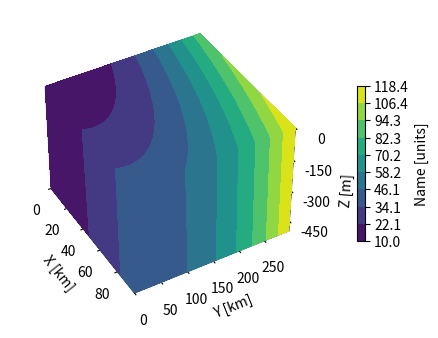

Reproduce this figure in Python.
import matplotlib.pyplot as plt
import numpy as np

# Define dimensions
Nx, Ny, Nz = 100, 300, 500
X, Y, Z = np.meshgrid(np.arange(Nx), np.arange(Ny), -np.arange(Nz))

# Create fake data
data = (((X+100)**2 + (Y-20)**2 + 2*Z)/1000+1)

kw = {
    'vmin': data.min(),
    'vmax': data.max(),
    'levels': np.linspace(data.min(), data.max(), 10),
}

# Create a figure with 3D ax
fig = plt.figure(figsize=(5, 4))
ax = fig.add_subplot(111, projection='3d')

# Plot contour surfaces
_ = ax.contourf(
    X[:, :, 0], Y[:, :, 0], data[:, :, 0],
    zdir='z', offset=0, **kw
)
_ = ax.contourf(
    X[0, :, :], data[0, :, :], Z[0, :, :],
    zdir='y', offset=0, **kw
)
C = ax.contourf(
    data[:, -1, :], Y[:, -1, :], Z[:, -1, :],
    zdir='x', offset=X.max(), **kw
)
# --


# Set limits of the plot from coord limits
xmin, xmax = X.min(), X.max()
ymin, ymax = Y.min(), Y.max()
zmin, zmax = Z.min(), Z.max()
ax.set(xlim=[xmin, xmax], ylim=[ymin, ymax], zlim=[zmin, zmax])

# Plot edges
# edges_kw = dict(color='0.4', linewidth=1, zorder=1e3)
# ax.plot([xmax, xmax], [ymin, ymax], 0, **edges_kw)
# ax.plot([xmin, xmax], [ymin, ymin], 0, **edges_kw)
# ax.plot([xmax, xmax], [ymin, ymin], [zmin, zmax], **edges_kw)

# Set labels and zticks
ax.set(
    xlabel='X [km]',
    ylabel='Y [km]',
    zlabel='Z [m]',
    zticks=[0, -150, -300, -450],
)

# Set zoom and angle view
ax.view_init(40, -30, 0)
ax.set_box_aspect(None, zoom=0.9)

# Colorbar
fig.colorbar(C, ax=ax, fraction=0.02, pad=0.1, label='Name [units]')

# Show Figure
plt.show()